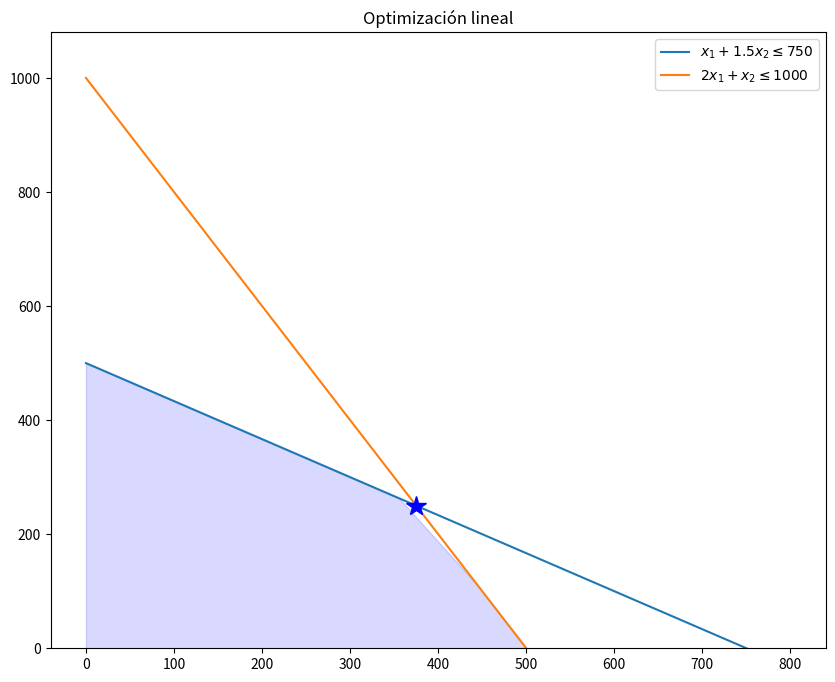

Here is the Python script that generated this plot:
import numpy as np
import matplotlib.pyplot as plt

x_vals = np.linspace(0, 800, 10)

y1 = ((750 - x_vals) / 1.5)
y2 = (1000 - 2*x_vals)

plt.figure(figsize=(10,8))
plt.plot(x_vals, y1, label=r'$x_1 + 1.5x_2 \leq 750$')
plt.plot(x_vals, y2, label=r'$2x_1 + x_2 \leq 1000$')
plt.plot(375, 250, 'b*', markersize=15)

y3 = np.minimum(y1, y2)
plt.fill_between(x_vals, 0, y3, alpha=0.15, color='b')
plt.axis(ymin = 0)
plt.title('Optimización lineal')
plt.legend()
plt.show()